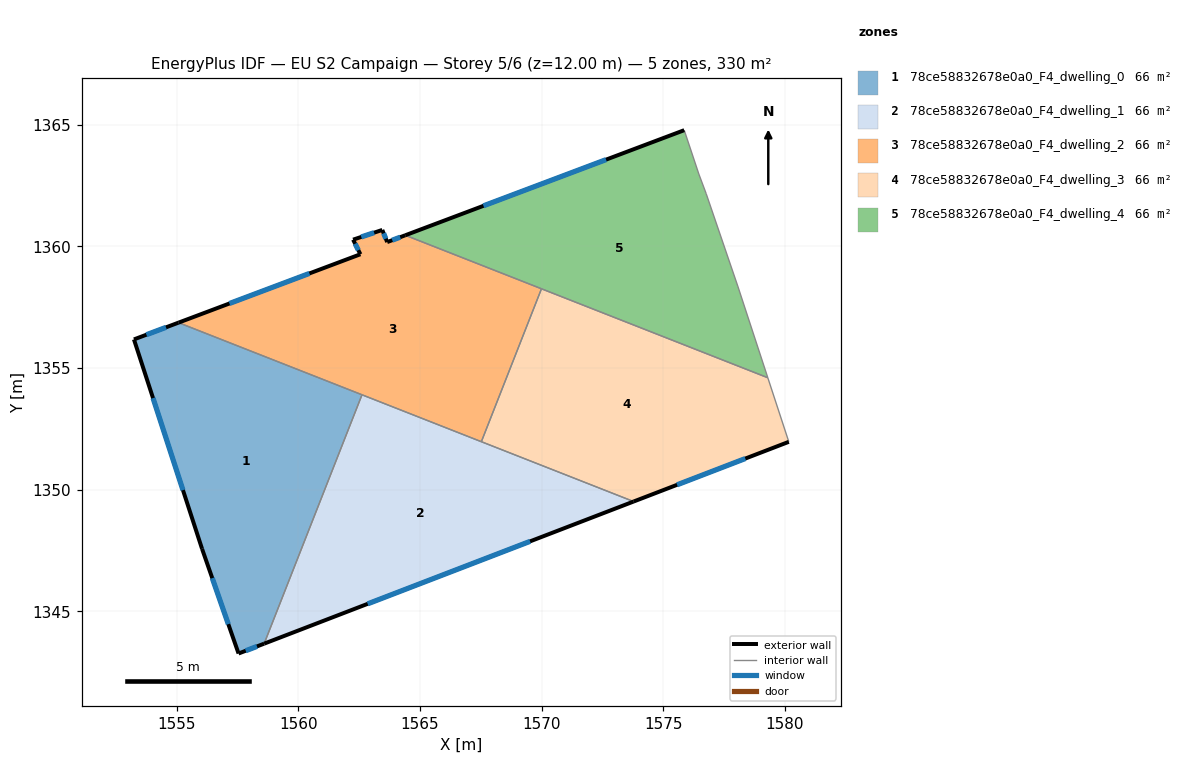
=== STOREY PLAN SPEC (per zone: floor XY polygon, exterior-wall plan segments, windows/doors) ===
zone 1: 78ce58832678e0a0_F4_dwelling_0  (65.9 m²)
  floor: (1562.62, 1353.90) (1558.60, 1343.67) (1557.54, 1343.27) (1556.04, 1347.57) (1553.24, 1356.18) (1555.07, 1356.87)
  exterior wall: (1557.54, 1343.27) – (1558.60, 1343.67)  [1.1 m]
    window: (1557.84, 1343.38) – (1558.30, 1343.56)  [0.7 m²]
  exterior wall: (1556.04, 1347.57) – (1557.54, 1343.27)  [4.6 m]
    window: (1556.46, 1346.37) – (1557.12, 1344.47)  [2.6 m²]
  exterior wall: (1553.24, 1356.18) – (1556.04, 1347.57)  [9.1 m]
    window: (1554.03, 1353.77) – (1555.26, 1349.98)  [5.2 m²]
  exterior wall: (1555.07, 1356.87) – (1553.24, 1356.18)  [2.0 m]
    window: (1554.56, 1356.68) – (1553.76, 1356.37)  [1.1 m²]
  interior walls: 2
zone 2: 78ce58832678e0a0_F4_dwelling_1  (65.9 m²)
  floor: (1573.78, 1349.52) (1558.60, 1343.67) (1562.62, 1353.90)
  exterior wall: (1558.60, 1343.67) – (1573.78, 1349.52)  [16.3 m]
    window: (1562.85, 1345.31) – (1569.53, 1347.88)  [9.4 m²]
  interior walls: 3
zone 3: 78ce58832678e0a0_F4_dwelling_2  (65.9 m²)
  floor: (1569.99, 1358.26) (1567.52, 1351.97) (1555.07, 1356.87) (1562.55, 1359.68) (1562.25, 1360.28) (1563.45, 1360.68) (1563.65, 1360.18) (1564.40, 1360.46)
  exterior wall: (1562.55, 1359.68) – (1555.07, 1356.87)  [8.0 m]
    window: (1560.46, 1358.89) – (1557.17, 1357.66)  [4.6 m²]
  exterior wall: (1562.25, 1360.28) – (1562.55, 1359.68)  [0.7 m]
    window: (1562.34, 1360.11) – (1562.47, 1359.85)  [0.4 m²]
  exterior wall: (1563.45, 1360.68) – (1562.25, 1360.28)  [1.3 m]
    window: (1563.12, 1360.57) – (1562.59, 1360.39)  [0.7 m²]
  exterior wall: (1563.65, 1360.18) – (1563.45, 1360.68)  [0.5 m]
    window: (1563.60, 1360.32) – (1563.51, 1360.54)  [0.3 m²]
  exterior wall: (1564.40, 1360.46) – (1563.65, 1360.18)  [0.8 m]
    window: (1564.19, 1360.38) – (1563.86, 1360.26)  [0.5 m²]
  interior walls: 4
zone 4: 78ce58832678e0a0_F4_dwelling_3  (65.9 m²)
  floor: (1579.30, 1354.60) (1580.16, 1351.97) (1573.78, 1349.52) (1567.52, 1351.97) (1569.99, 1358.26)
  exterior wall: (1573.78, 1349.52) – (1580.16, 1351.97)  [6.8 m]
    window: (1575.57, 1350.20) – (1578.37, 1351.28)  [4.0 m²]
  interior walls: 4
zone 5: 78ce58832678e0a0_F4_dwelling_4  (65.9 m²)
  floor: (1576.46, 1362.98) (1576.76, 1362.18) (1578.06, 1358.37) (1579.30, 1354.60) (1564.40, 1360.46) (1575.86, 1364.78)
  exterior wall: (1575.86, 1364.78) – (1564.40, 1360.46)  [12.3 m]
    window: (1572.65, 1363.57) – (1567.61, 1361.67)  [7.1 m²]
  interior walls: 6

=== DERIVED (storey summary) ===
Building: EU S2 Campaign
Storey: 5 of 6  (floor level z = 12.00 m)
Storey gross floor area: 329.7 m²
Zones on this storey: 5
  - 78ce58832678e0a0_F4_dwelling_0: floor 65.9 m²; exterior wall 16.7 m (50.1 m²); 4 window(s) 9.7 m²; WWR 19.3%
  - 78ce58832678e0a0_F4_dwelling_1: floor 65.9 m²; exterior wall 16.3 m (48.8 m²); 1 window(s) 9.4 m²; WWR 19.3%
  - 78ce58832678e0a0_F4_dwelling_2: floor 65.9 m²; exterior wall 11.3 m (33.8 m²); 5 window(s) 6.5 m²; WWR 19.3%
  - 78ce58832678e0a0_F4_dwelling_3: floor 65.9 m²; exterior wall 6.8 m (20.5 m²); 1 window(s) 4.0 m²; WWR 19.3%
  - 78ce58832678e0a0_F4_dwelling_4: floor 65.9 m²; exterior wall 12.3 m (36.8 m²); 1 window(s) 7.1 m²; WWR 19.3%
Zone adjacency (shared interzone walls):
  - 78ce58832678e0a0_F4_dwelling_0 ↔ 78ce58832678e0a0_F4_dwelling_1
  - 78ce58832678e0a0_F4_dwelling_0 ↔ 78ce58832678e0a0_F4_dwelling_2
  - 78ce58832678e0a0_F4_dwelling_1 ↔ 78ce58832678e0a0_F4_dwelling_2
  - 78ce58832678e0a0_F4_dwelling_1 ↔ 78ce58832678e0a0_F4_dwelling_3
  - 78ce58832678e0a0_F4_dwelling_2 ↔ 78ce58832678e0a0_F4_dwelling_3
  - 78ce58832678e0a0_F4_dwelling_2 ↔ 78ce58832678e0a0_F4_dwelling_4
  - 78ce58832678e0a0_F4_dwelling_3 ↔ 78ce58832678e0a0_F4_dwelling_4